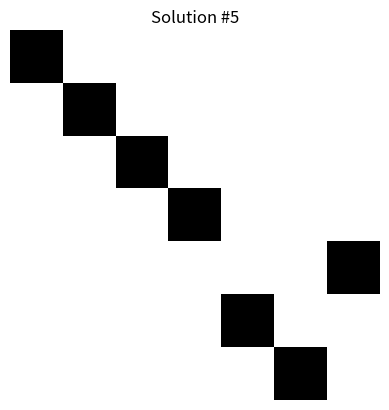

The script that saved this image:
import copy
import time
import matplotlib.pyplot as plt

def generate_line_configurations(constraint, length):
    results = []
    def backtrack(current, idx, cidx):
        if cidx == len(constraint):
            if idx <= length:
                new_line = current + [0]*(length-len(current))
                results.append(new_line)
            return
        max_start = length - sum(constraint[cidx:]) - (len(constraint) - cidx - 1)
        for start_pos in range(idx, max_start+1):
            new_line = current + [0]*(start_pos-len(current)) + [1]*constraint[cidx]
            if cidx < len(constraint) - 1:
                new_line.append(0)
            backtrack(new_line, len(new_line), cidx+1)
    backtrack([], 0, 0)
    return results

def transpose(matrix):
    return list(map(list, zip(*matrix)))

class NonogramSolverWithCP:
    def __init__(self, row_constraints, col_constraints):
        self.m = len(row_constraints)
        self.n = len(col_constraints)
        self.row_constraints = row_constraints
        self.col_constraints = col_constraints
        self.row_poss = [generate_line_configurations(rc, self.n) for rc in self.row_constraints]
        self.col_poss = [generate_line_configurations(cc, self.m) for cc in self.col_constraints]
        self.solutions = []

    def propagate_constraints(self, row_poss, col_poss):
        updated = False
        for i in range(self.m):
            new_row_configurations = []
            for row_cfg in row_poss[i]:
                compatible = all(any(col_cfg[i] == row_cfg[j] for col_cfg in col_poss[j]) for j in range(self.n))
                if compatible:
                    new_row_configurations.append(row_cfg)
            if len(new_row_configurations) < len(row_poss[i]):
                updated = True
            row_poss[i] = new_row_configurations
        for j in range(self.n):
            new_col_configurations = []
            for col_cfg in col_poss[j]:
                compatible = all(any(row_cfg[j] == col_cfg[i] for row_cfg in row_poss[i]) for i in range(self.m))
                if compatible:
                    new_col_configurations.append(col_cfg)
            if len(new_col_configurations) < len(col_poss[j]):
                updated = True
            col_poss[j] = new_col_configurations
        return row_poss, col_poss, updated

    def is_consistent(self, row_poss, col_poss):
        return all(row_poss[i] for i in range(self.m)) and all(col_poss[j] for j in range(self.n))

    def solve_logic(self, row_poss, col_poss):
        while True:
            row_poss, col_poss, updated = self.propagate_constraints(row_poss, col_poss)
            if not self.is_consistent(row_poss, col_poss):
                return
            if not updated:
                break
        if all(len(x) == 1 for x in row_poss) and all(len(x) == 1 for x in col_poss):
            solution_board = [row_poss[i][0] for i in range(self.m)]
            if self.verify_solution(solution_board):
                self.solutions.append(solution_board)
            return
        row_idx, row_min = None, float('inf')
        for i in range(self.m):
            l = len(row_poss[i])
            if 1 < l < row_min:
                row_min = l
                row_idx = i
        col_idx, col_min = None, float('inf')
        for j in range(self.n):
            l = len(col_poss[j])
            if 1 < l < col_min:
                col_min = l
                col_idx = j
        if row_idx is not None or col_idx is not None:
            if row_min <= col_min:
                for cfg in row_poss[row_idx]:
                    new_row_poss = copy.deepcopy(row_poss)
                    new_col_poss = copy.deepcopy(col_poss)
                    new_row_poss[row_idx] = [cfg]
                    self.solve_logic(new_row_poss, new_col_poss)
            else:
                for cfg in col_poss[col_idx]:
                    new_row_poss = copy.deepcopy(row_poss)
                    new_col_poss = copy.deepcopy(col_poss)
                    new_col_poss[col_idx] = [cfg]
                    self.solve_logic(new_row_poss, new_col_poss)

    def verify_solution(self, board):
        for i in range(self.m):
            if not self.check_line(board[i], self.row_constraints[i]):
                return False
        for j in range(self.n):
            if not self.check_line([board[i][j] for i in range(self.m)], self.col_constraints[j]):
                return False
        return True

    def check_line(self, line, constraint):
        blocks, cur = [], 0
        for cell in line:
            if cell == 1:
                cur += 1
            elif cur > 0:
                blocks.append(cur)
                cur = 0
        if cur > 0:
            blocks.append(cur)
        return blocks == constraint

    def solve(self):
        row_poss_cpy = copy.deepcopy(self.row_poss)
        col_poss_cpy = copy.deepcopy(self.col_poss)
        self.solve_logic(row_poss_cpy, col_poss_cpy)
        return self.solutions

def display_solutions(solutions, max_display=5):
    for idx, sol in enumerate(solutions[:max_display]):
        plt.imshow(sol, cmap="gray_r", interpolation="none")
        plt.axis("off")
        plt.title(f"Solution #{idx+1}")
        plt.show()

if __name__ == "__main__":
    row_constraints = [[1], [1], [1], [1], [1], [1], [1]]
    col_constraints = [[1], [1], [1], [1], [1], [1], [1]]
    solver = NonogramSolverWithCP(row_constraints, col_constraints)
    start_time = time.time()
    solutions = solver.solve()
    end_time = time.time()
    print(f"共找到 {len(solutions)} 个解")
    print(f"求解耗时: {end_time - start_time:.8f} 秒")
    display_solutions(solutions)